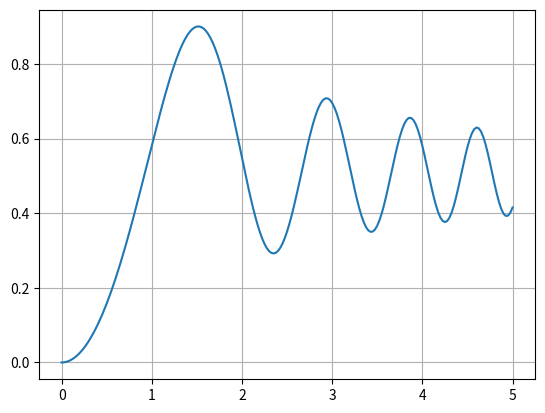

Python code for this plot:
import numpy as np
from scipy.special import fresnel
import matplotlib.pyplot as plt

t = np.linspace(0, 5.0, 201)
ss, cc = fresnel(t / np.sqrt(np.pi / 2))
scaled_ss = np.sqrt(np.pi / 2) * ss
scaled_cc = np.sqrt(np.pi / 2) * cc
i = ss ** 2 + cc ** 2
# plt.plot(t, scaled_cc, 'g--', t, scaled_ss, 'r-', linewidth=2)
plt.plot(t,i)
plt.grid(True)
plt.show()
